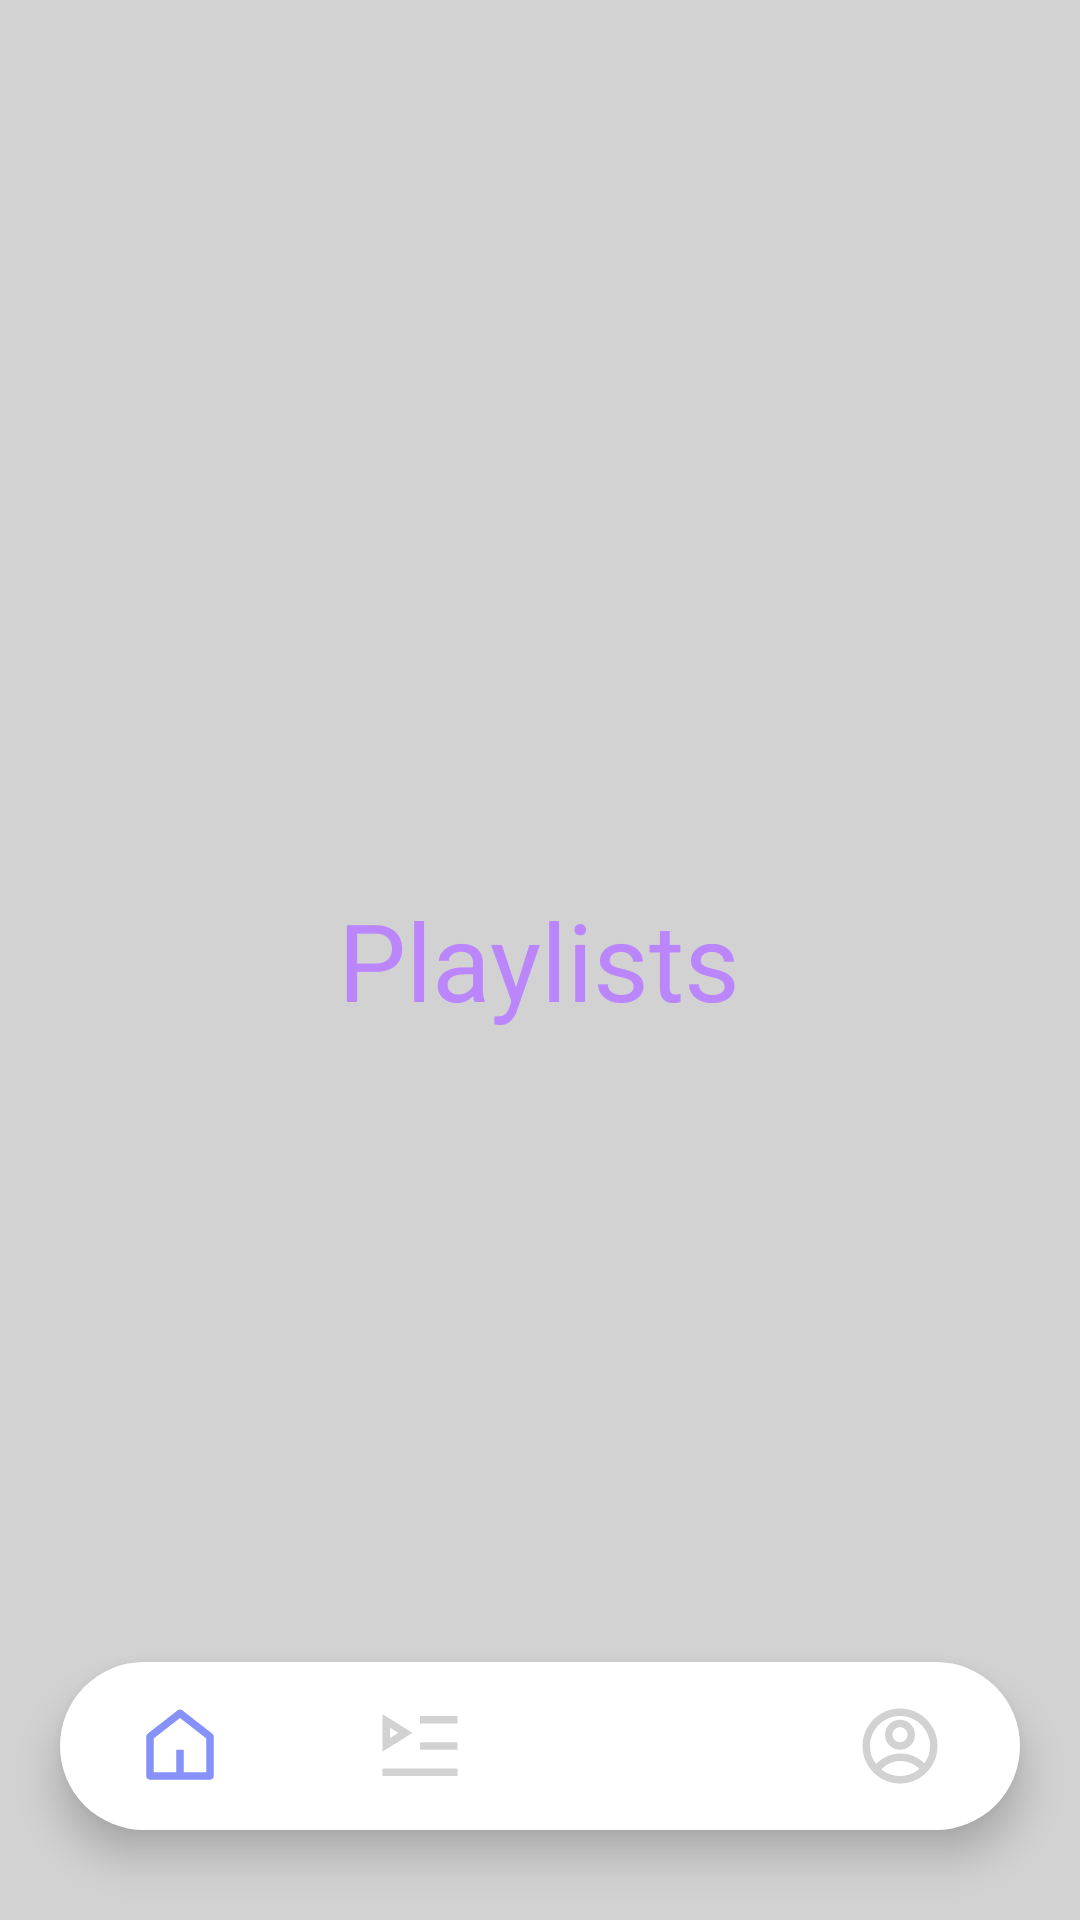

Here is an Android app screen rendered from its layout file. Give the layout XML and the strings, colors and styles it references.
<!-- AndroidManifest.xml: application theme Theme.Stream -->
<!-- res/layout/activity_playlist.xml -->
<?xml version="1.0" encoding="utf-8"?>
<RelativeLayout xmlns:android="http://schemas.android.com/apk/res/android"
    xmlns:tools="http://schemas.android.com/tools"
    xmlns:app="http://schemas.android.com/apk/res-auto"
    android:id="@+id/main"
    android:layout_width="match_parent"
    android:layout_height="match_parent"
    android:background="@color/grey"
    android:orientation="vertical"
    tools:context=".PlaylistActivity">

    <TextView
        android:layout_width="wrap_content"
        android:layout_height="wrap_content"
        android:text="Playlists"
        android:textSize="36sp"
        android:textColor="@color/purple_200"
        android:layout_centerInParent="true"/>

    <com.google.android.material.bottomnavigation.BottomNavigationView
        android:layout_width="match_parent"
        android:layout_height="wrap_content"
        android:id="@+id/bottomNavigationView"
        android:layout_alignParentBottom="true"
        android:background="@drawable/bottom_background"
        android:layout_marginEnd="20dp"
        android:layout_marginStart="20dp"
        android:layout_marginBottom="30dp"
        android:layout_marginTop="30dp"
        android:elevation="2dp"
        app:menu="@menu/bottom_menu"
        app:itemIconSize="30dp"
        app:itemIconTint="@drawable/item_selector"
        app:itemRippleColor="@android:color/transparent"
        app:labelVisibilityMode="unlabeled"/>
</RelativeLayout>
<!-- resources referenced by this layout -->
<resources>
  <color name="grey">#D2D2D2</color>
  <color name="purple_200">#FFBB86FC</color>
  <!-- drawable bottom_background (drawable) -->
  <?xml version="1.0" encoding="utf-8"?>
  <shape xmlns:android="http://schemas.android.com/apk/res/android"
      android:shape="rectangle">
  
      <solid
          android:color="@color/cardview_light_background"/>
  
      <corners
          android:radius="40dp"/>
  </shape>
  <!-- drawable item_selector (drawable) -->
  <?xml version="1.0" encoding="utf-8"?>
  <selector xmlns:android="http://schemas.android.com/apk/res/android">
  
      <item
          android:state_selected="true"
          android:color="@color/lavender"/>
  
      <item
          android:state_selected="false"
          android:color="@color/grey"/>
  </selector>
  <style name="Theme.Stream" parent="Theme.MaterialComponents.DayNight.DarkActionBar">
          
          <item name="colorPrimary">@color/lavender</item>
          <item name="colorPrimaryVariant">@color/lavender</item>
          <item name="colorOnPrimary">@color/white</item>
          
          <item name="colorSecondary">@color/teal_200</item>
          <item name="colorSecondaryVariant">@color/teal_700</item>
          <item name="colorOnSecondary">@color/black</item>
          
          <item name="android:statusBarColor">?attr/colorPrimaryVariant</item>
          
      </style>
  <color name="lavender">#8692f7</color>
  <color name="white">#FFFFFFFF</color>
  <color name="teal_200">#FF03DAC5</color>
  <color name="teal_700">#FF018786</color>
  <color name="black">#FF000000</color>
</resources>
